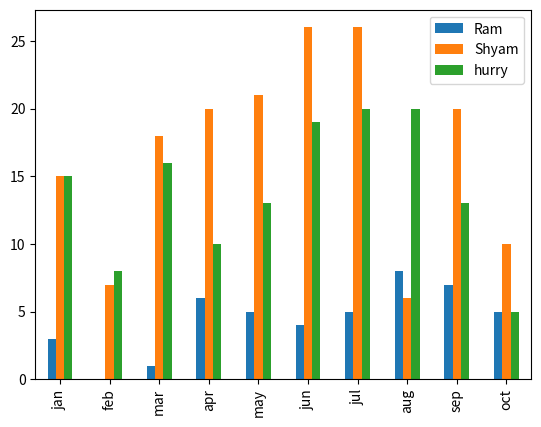

Python code for this plot:
import pandas as pd
import matplotlib.pyplot as plt
import numpy as np
data = pd.DataFrame({'Ram': np.random.randint(0, 10, 10),'Shyam': np.random.randint(0, 30, 10),'hurry': np.random.randint(0, 25, 10)})
data.index = ['jan','feb','mar','apr','may','jun','jul','aug','sep','oct']
data.plot(kind='bar')
plt.show()
